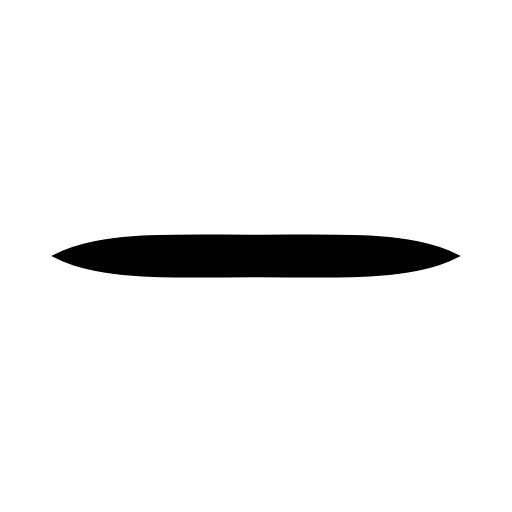
t = 0.00 s
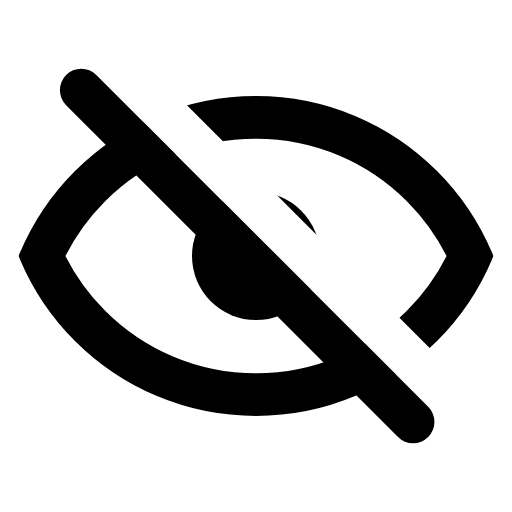
t = 1.50 s
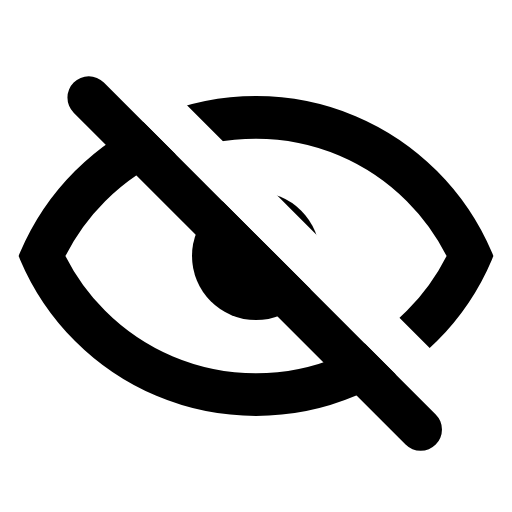
t = 2.25 s
t = 3.75 s: frame unchanged from t = 2.25 s, image omitted
t = 4.50 s: frame unchanged from t = 1.50 s, image omitted
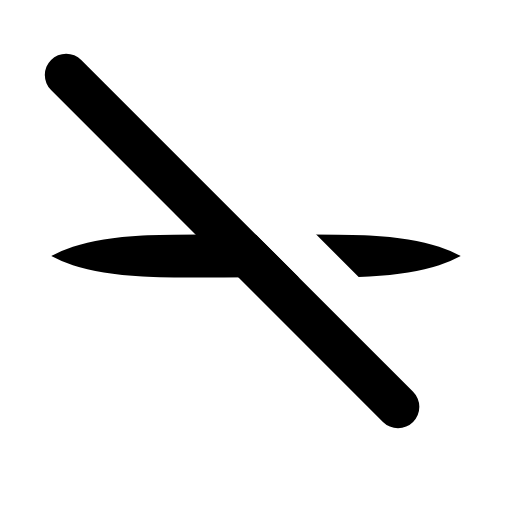
t = 6.00 s

The animated SVG that drew these frames (rendered in a browser with its animation timeline set to each time). Animation: 4 SMIL elements (animate=4); one cycle of 6.00 s, repeats indefinitely.

<svg xmlns="http://www.w3.org/2000/svg" width="24" height="24" viewBox="0 0 24 24">
    <defs>
        <clipPath id="watch-top">
            <rect x="0" y="0" width="24" height="12"/>
        </clipPath>
        <symbol id="watch-content">
            <path d="M23 16.5C23 10.4249 18.0751 5.5 12 5.5C5.92487 5.5 1 10.4249 1 16.5z" fill="none" stroke="#fff"
                  stroke-width="2" stroke-linecap="round" stroke-linejoin="round" clip-path="url(#watch-top)">
                <animate attributeName="d"
                         values="M23 16.5C23 11.5 18.0751 12 12 12C5.92487 12 1 11.5 1 16.5z;M23 16.5C23 10.4249 18.0751 5.5 12 5.5C5.92487 5.5 1 10.4249 1 16.5z;M23 16.5C23 10.4249 18.0751 5.5 12 5.5C5.92487 5.5 1 10.4249 1 16.5z;M23 16.5C23 11.5 18.0751 12 12 12C5.92487 12 1 11.5 1 16.5z"
                         dur="6s" keyTimes="0;0.07;0.93;1" repeatCount="indefinite"/>
            </path>
        </symbol>
        <mask id="watch-mask">
            <use href="#watch-content"/>
            <use href="#watch-content" transform="rotate(180 12 12)"/>
            <circle cx="12" cy="12" r="0" fill="#fff">
                <animate attributeName="r" values="0;3;3;0" dur="6s" keyTimes="0;0.03;0.97;1" repeatCount="indefinite"/>
            </circle>
            <g transform="rotate(45 13 12)" fill="none" stroke-width="2" stroke-linecap="round" stroke-linejoin="round"
               stroke-dasharray="26" stroke-dashoffset="26">
                <path d="M0 11h24" stroke="black"/>
                <path d="M0 13h22" stroke="white">
                    <animate attributeName="d" values="M0 13h22;M2 13h22;M0 13h22" dur="6s" repeatCount="indefinite"/>
                </path>
                <animate attributeName="stroke-dashoffset" values="26;0" begin="0.6s" dur="0.2s" fill="freeze"/>
            </g>
        </mask>
    </defs>
    <rect x="0" y="0" width="24" height="24" fill="currentColor" mask="url(#watch-mask)"/>
</svg>
